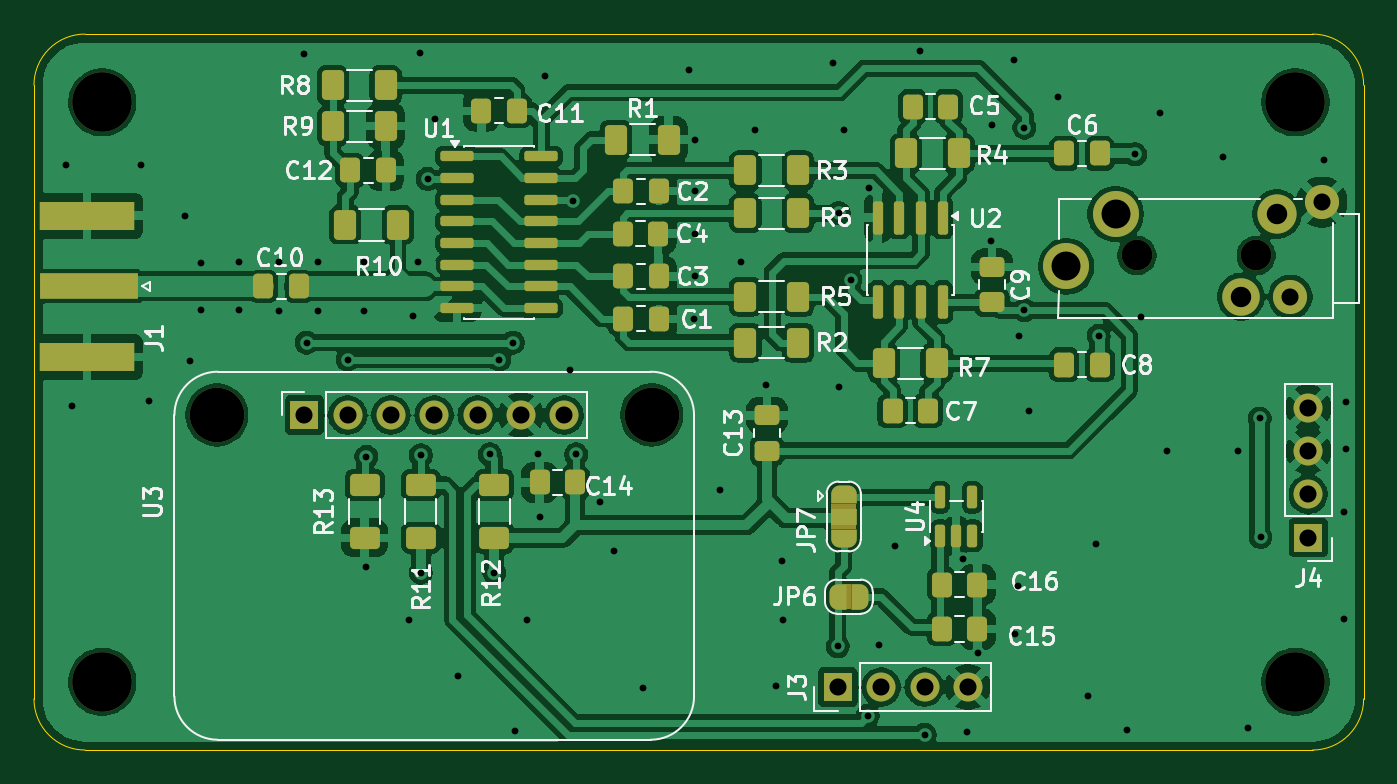
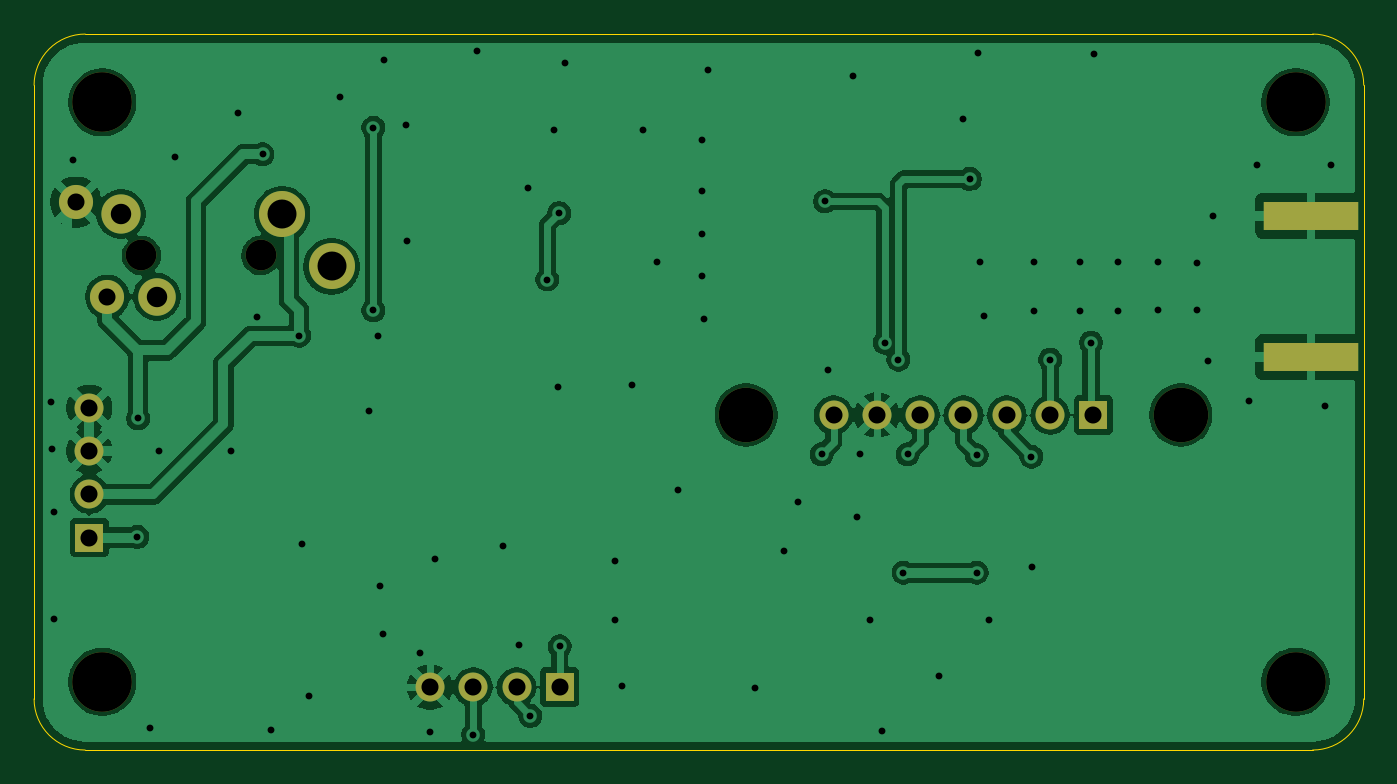
Circuit board: 11 layer files. Board 78.0 x 42.0 mm.
- bottom_copper: sdr_tayloe_detector-B_Cu.gbr (101875 bytes)
- bottom_mask: sdr_tayloe_detector-B_Mask.gbr (1689 bytes)
- paste: sdr_tayloe_detector-B_Paste.gbr (562 bytes)
- bottom_silk: sdr_tayloe_detector-B_Silkscreen.gbr (463 bytes)
- outline: sdr_tayloe_detector-Edge_Cuts.gbr (1002 bytes)
- top_copper: sdr_tayloe_detector-F_Cu.gbr (210482 bytes)
- top_mask: sdr_tayloe_detector-F_Mask.gbr (8858 bytes)
- paste: sdr_tayloe_detector-F_Paste.gbr (5160 bytes)
- top_silk: sdr_tayloe_detector-F_Silkscreen.gbr (57400 bytes)
- drill: sdr_tayloe_detector-NPTH.drl (577 bytes)
- drill: sdr_tayloe_detector-PTH.drl (2258 bytes)

=== bottom_copper: sdr_tayloe_detector-B_Cu.gbr (101875 bytes, source omitted) ===
=== bottom_mask: sdr_tayloe_detector-B_Mask.gbr ===
%TF.GenerationSoftware,KiCad,Pcbnew,9.0.7*%
%TF.CreationDate,2026-03-30T11:08:40+02:00*%
%TF.ProjectId,sdr_tayloe_detector,7364725f-7461-4796-9c6f-655f64657465,rev?*%
%TF.SameCoordinates,Original*%
%TF.FileFunction,Soldermask,Bot*%
%TF.FilePolarity,Negative*%
%FSLAX46Y46*%
G04 Gerber Fmt 4.6, Leading zero omitted, Abs format (unit mm)*
G04 Created by KiCad (PCBNEW 9.0.7) date 2026-03-30 11:08:40*
%MOMM*%
%LPD*%
G01*
G04 APERTURE LIST*
%ADD10C,3.500000*%
%ADD11C,1.800000*%
%ADD12C,2.300000*%
%ADD13C,2.000000*%
%ADD14C,2.700000*%
%ADD15C,2.200000*%
%ADD16R,5.600000X1.700000*%
%ADD17R,1.700000X1.700000*%
%ADD18C,1.700000*%
%ADD19C,3.200000*%
G04 APERTURE END LIST*
D10*
%TO.C,H3*%
X186000000Y-103000000D03*
%TD*%
D11*
%TO.C,J2*%
X183700000Y-77982500D03*
X176700000Y-77982500D03*
D12*
X184900000Y-75557500D03*
D13*
X185700000Y-80407500D03*
D14*
X172550000Y-78632500D03*
X175450000Y-75557500D03*
D15*
X182800000Y-80407500D03*
D13*
X187550000Y-74857500D03*
%TD*%
D16*
%TO.C,J1*%
X115100000Y-83950000D03*
X115100000Y-75650000D03*
%TD*%
D17*
%TO.C,J3*%
X159160000Y-103300000D03*
D18*
X161700000Y-103300000D03*
X164240000Y-103300000D03*
X166780000Y-103300000D03*
%TD*%
D19*
%TO.C,U3*%
X122730000Y-87345000D03*
X148230000Y-87345000D03*
D17*
X127860000Y-87345000D03*
D18*
X130400000Y-87345000D03*
X132940000Y-87345000D03*
X135480000Y-87345000D03*
X138020000Y-87345000D03*
X140560000Y-87345000D03*
X143100000Y-87345000D03*
%TD*%
D10*
%TO.C,H2*%
X186000000Y-69000000D03*
%TD*%
%TO.C,H1*%
X116000000Y-69000000D03*
%TD*%
%TO.C,H4*%
X116000000Y-103000000D03*
%TD*%
D17*
%TO.C,J4*%
X186750000Y-94540000D03*
D18*
X186750000Y-92000000D03*
X186750000Y-89460000D03*
X186750000Y-86920000D03*
%TD*%
M02*

=== paste: sdr_tayloe_detector-B_Paste.gbr ===
%TF.GenerationSoftware,KiCad,Pcbnew,9.0.7*%
%TF.CreationDate,2026-03-30T11:08:40+02:00*%
%TF.ProjectId,sdr_tayloe_detector,7364725f-7461-4796-9c6f-655f64657465,rev?*%
%TF.SameCoordinates,Original*%
%TF.FileFunction,Paste,Bot*%
%TF.FilePolarity,Positive*%
%FSLAX46Y46*%
G04 Gerber Fmt 4.6, Leading zero omitted, Abs format (unit mm)*
G04 Created by KiCad (PCBNEW 9.0.7) date 2026-03-30 11:08:40*
%MOMM*%
%LPD*%
G01*
G04 APERTURE LIST*
%ADD10R,5.600000X1.700000*%
G04 APERTURE END LIST*
D10*
%TO.C,J1*%
X115100000Y-83950000D03*
X115100000Y-75650000D03*
%TD*%
M02*

=== bottom_silk: sdr_tayloe_detector-B_Silkscreen.gbr ===
%TF.GenerationSoftware,KiCad,Pcbnew,9.0.7*%
%TF.CreationDate,2026-03-30T11:08:40+02:00*%
%TF.ProjectId,sdr_tayloe_detector,7364725f-7461-4796-9c6f-655f64657465,rev?*%
%TF.SameCoordinates,Original*%
%TF.FileFunction,Legend,Bot*%
%TF.FilePolarity,Positive*%
%FSLAX46Y46*%
G04 Gerber Fmt 4.6, Leading zero omitted, Abs format (unit mm)*
G04 Created by KiCad (PCBNEW 9.0.7) date 2026-03-30 11:08:40*
%MOMM*%
%LPD*%
G01*
G04 APERTURE LIST*
G04 APERTURE END LIST*
M02*

=== outline: sdr_tayloe_detector-Edge_Cuts.gbr ===
%TF.GenerationSoftware,KiCad,Pcbnew,9.0.7*%
%TF.CreationDate,2026-03-30T11:08:40+02:00*%
%TF.ProjectId,sdr_tayloe_detector,7364725f-7461-4796-9c6f-655f64657465,rev?*%
%TF.SameCoordinates,Original*%
%TF.FileFunction,Profile,NP*%
%FSLAX46Y46*%
G04 Gerber Fmt 4.6, Leading zero omitted, Abs format (unit mm)*
G04 Created by KiCad (PCBNEW 9.0.7) date 2026-03-30 11:08:40*
%MOMM*%
%LPD*%
G01*
G04 APERTURE LIST*
%TA.AperFunction,Profile*%
%ADD10C,0.050000*%
%TD*%
G04 APERTURE END LIST*
D10*
X115000000Y-107000000D02*
X187000000Y-107000000D01*
X190000000Y-104000000D02*
G75*
G02*
X187000000Y-107000000I-3000000J0D01*
G01*
X187000000Y-65000000D02*
G75*
G02*
X190000000Y-68000000I0J-3000000D01*
G01*
X190000000Y-104000000D02*
X190000000Y-68000000D01*
X115000000Y-107000000D02*
G75*
G02*
X112000000Y-104000000I0J3000000D01*
G01*
X187000000Y-65000000D02*
X115000000Y-65000000D01*
X112000000Y-68000000D02*
X112000000Y-104000000D01*
X112000000Y-68000000D02*
G75*
G02*
X115000000Y-65000000I3000000J0D01*
G01*
M02*

=== top_copper: sdr_tayloe_detector-F_Cu.gbr (210482 bytes, source omitted) ===
=== top_mask: sdr_tayloe_detector-F_Mask.gbr (8858 bytes, source omitted) ===
=== paste: sdr_tayloe_detector-F_Paste.gbr ===
%TF.GenerationSoftware,KiCad,Pcbnew,9.0.7*%
%TF.CreationDate,2026-03-30T11:08:40+02:00*%
%TF.ProjectId,sdr_tayloe_detector,7364725f-7461-4796-9c6f-655f64657465,rev?*%
%TF.SameCoordinates,Original*%
%TF.FileFunction,Paste,Top*%
%TF.FilePolarity,Positive*%
%FSLAX46Y46*%
G04 Gerber Fmt 4.6, Leading zero omitted, Abs format (unit mm)*
G04 Created by KiCad (PCBNEW 9.0.7) date 2026-03-30 11:08:40*
%MOMM*%
%LPD*%
G01*
G04 APERTURE LIST*
G04 Aperture macros list*
%AMRoundRect*
0 Rectangle with rounded corners*
0 $1 Rounding radius*
0 $2 $3 $4 $5 $6 $7 $8 $9 X,Y pos of 4 corners*
0 Add a 4 corners polygon primitive as box body*
4,1,4,$2,$3,$4,$5,$6,$7,$8,$9,$2,$3,0*
0 Add four circle primitives for the rounded corners*
1,1,$1+$1,$2,$3*
1,1,$1+$1,$4,$5*
1,1,$1+$1,$6,$7*
1,1,$1+$1,$8,$9*
0 Add four rect primitives between the rounded corners*
20,1,$1+$1,$2,$3,$4,$5,0*
20,1,$1+$1,$4,$5,$6,$7,0*
20,1,$1+$1,$6,$7,$8,$9,0*
20,1,$1+$1,$8,$9,$2,$3,0*%
G04 Aperture macros list end*
%ADD10RoundRect,0.250000X-0.475000X0.337500X-0.475000X-0.337500X0.475000X-0.337500X0.475000X0.337500X0*%
%ADD11RoundRect,0.250000X-0.337500X-0.475000X0.337500X-0.475000X0.337500X0.475000X-0.337500X0.475000X0*%
%ADD12RoundRect,0.250000X0.337500X0.475000X-0.337500X0.475000X-0.337500X-0.475000X0.337500X-0.475000X0*%
%ADD13RoundRect,0.250000X-0.400000X-0.625000X0.400000X-0.625000X0.400000X0.625000X-0.400000X0.625000X0*%
%ADD14RoundRect,0.150000X0.150000X-0.512500X0.150000X0.512500X-0.150000X0.512500X-0.150000X-0.512500X0*%
%ADD15RoundRect,0.250000X0.625000X-0.400000X0.625000X0.400000X-0.625000X0.400000X-0.625000X-0.400000X0*%
%ADD16R,5.800000X1.500000*%
%ADD17R,5.600000X1.700000*%
%ADD18RoundRect,0.150000X-0.825000X-0.150000X0.825000X-0.150000X0.825000X0.150000X-0.825000X0.150000X0*%
%ADD19RoundRect,0.250000X0.475000X-0.337500X0.475000X0.337500X-0.475000X0.337500X-0.475000X-0.337500X0*%
%ADD20RoundRect,0.250000X0.400000X0.625000X-0.400000X0.625000X-0.400000X-0.625000X0.400000X-0.625000X0*%
%ADD21RoundRect,0.250000X-0.625000X0.400000X-0.625000X-0.400000X0.625000X-0.400000X0.625000X0.400000X0*%
%ADD22RoundRect,0.150000X-0.150000X0.825000X-0.150000X-0.825000X0.150000X-0.825000X0.150000X0.825000X0*%
G04 APERTURE END LIST*
D10*
%TO.C,C9*%
X168200000Y-78662500D03*
X168200000Y-80737500D03*
%TD*%
D11*
%TO.C,C15*%
X165262500Y-99900000D03*
X167337500Y-99900000D03*
%TD*%
D12*
%TO.C,C14*%
X143737500Y-91300000D03*
X141662500Y-91300000D03*
%TD*%
D11*
%TO.C,C1*%
X146574000Y-81708000D03*
X148649000Y-81708000D03*
%TD*%
D13*
%TO.C,R7*%
X161850000Y-84300000D03*
X164950000Y-84300000D03*
%TD*%
%TO.C,R6*%
X153730000Y-75500000D03*
X156830000Y-75500000D03*
%TD*%
D11*
%TO.C,C16*%
X165262500Y-97300000D03*
X167337500Y-97300000D03*
%TD*%
%TO.C,C6*%
X172442500Y-72000000D03*
X174517500Y-72000000D03*
%TD*%
%TO.C,C5*%
X163562500Y-69250000D03*
X165637500Y-69250000D03*
%TD*%
%TO.C,C8*%
X172442500Y-84400000D03*
X174517500Y-84400000D03*
%TD*%
%TO.C,C3*%
X146574000Y-79208000D03*
X148649000Y-79208000D03*
%TD*%
D14*
%TO.C,U4*%
X165150000Y-94437500D03*
X166100000Y-94437500D03*
X167050000Y-94437500D03*
X167050000Y-92162500D03*
X165150000Y-92162500D03*
%TD*%
D13*
%TO.C,R4*%
X163150000Y-72000000D03*
X166250000Y-72000000D03*
%TD*%
D15*
%TO.C,R11*%
X134700000Y-94550000D03*
X134700000Y-91450000D03*
%TD*%
D16*
%TO.C,J1*%
X115200000Y-79800000D03*
D17*
X115100000Y-83950000D03*
X115100000Y-75650000D03*
%TD*%
D11*
%TO.C,C4*%
X146536500Y-76708000D03*
X148611500Y-76708000D03*
%TD*%
D18*
%TO.C,U1*%
X136805000Y-72180000D03*
X136805000Y-73450000D03*
X136805000Y-74720000D03*
X136805000Y-75990000D03*
X136805000Y-77260000D03*
X136805000Y-78530000D03*
X136805000Y-79800000D03*
X136805000Y-81070000D03*
X141755000Y-81070000D03*
X141755000Y-79800000D03*
X141755000Y-78530000D03*
X141755000Y-77260000D03*
X141755000Y-75990000D03*
X141755000Y-74720000D03*
X141755000Y-73450000D03*
X141755000Y-72180000D03*
%TD*%
D19*
%TO.C,C13*%
X155000000Y-89437500D03*
X155000000Y-87362500D03*
%TD*%
D15*
%TO.C,R12*%
X139000000Y-94550000D03*
X139000000Y-91450000D03*
%TD*%
D13*
%TO.C,R1*%
X146130000Y-71200000D03*
X149230000Y-71200000D03*
%TD*%
%TO.C,R2*%
X153730000Y-83100000D03*
X156830000Y-83100000D03*
%TD*%
D11*
%TO.C,C2*%
X146574000Y-74208000D03*
X148649000Y-74208000D03*
%TD*%
D13*
%TO.C,R10*%
X130250000Y-76200000D03*
X133350000Y-76200000D03*
%TD*%
%TO.C,R8*%
X129530000Y-68000000D03*
X132630000Y-68000000D03*
%TD*%
%TO.C,R5*%
X153730000Y-80400000D03*
X156830000Y-80400000D03*
%TD*%
D11*
%TO.C,C10*%
X125462500Y-79800000D03*
X127537500Y-79800000D03*
%TD*%
%TO.C,C12*%
X130562500Y-73000000D03*
X132637500Y-73000000D03*
%TD*%
%TO.C,C11*%
X138242500Y-69500000D03*
X140317500Y-69500000D03*
%TD*%
D20*
%TO.C,R9*%
X132630000Y-70400000D03*
X129530000Y-70400000D03*
%TD*%
D21*
%TO.C,R13*%
X131400000Y-91450000D03*
X131400000Y-94550000D03*
%TD*%
D22*
%TO.C,U2*%
X165305000Y-75775000D03*
X164035000Y-75775000D03*
X162765000Y-75775000D03*
X161495000Y-75775000D03*
X161495000Y-80725000D03*
X162765000Y-80725000D03*
X164035000Y-80725000D03*
X165305000Y-80725000D03*
%TD*%
D13*
%TO.C,R3*%
X153730000Y-73000000D03*
X156830000Y-73000000D03*
%TD*%
D11*
%TO.C,C7*%
X162362500Y-87100000D03*
X164437500Y-87100000D03*
%TD*%
M02*

=== top_silk: sdr_tayloe_detector-F_Silkscreen.gbr (57400 bytes, source omitted) ===
=== drill: sdr_tayloe_detector-NPTH.drl ===
M48
; DRILL file {KiCad 9.0.7} date 2026-03-30T11:08:42+0200
; FORMAT={-:-/ absolute / metric / decimal}
; #@! TF.CreationDate,2026-03-30T11:08:42+02:00
; #@! TF.GenerationSoftware,Kicad,Pcbnew,9.0.7
; #@! TF.FileFunction,NonPlated,1,2,NPTH
FMAT,2
METRIC
; #@! TA.AperFunction,NonPlated,NPTH,ComponentDrill
T1C1.800
; #@! TA.AperFunction,NonPlated,NPTH,ComponentDrill
T2C3.200
; #@! TA.AperFunction,NonPlated,NPTH,ComponentDrill
T3C3.500
%
G90
G05
T1
X176.7Y-77.983
X183.7Y-77.983
T2
X122.73Y-87.345
X148.23Y-87.345
T3
X116.0Y-69.0
X116.0Y-103.0
X186.0Y-69.0
X186.0Y-103.0
M30

=== drill: sdr_tayloe_detector-PTH.drl ===
M48
; DRILL file {KiCad 9.0.7} date 2026-03-30T11:08:42+0200
; FORMAT={-:-/ absolute / metric / decimal}
; #@! TF.CreationDate,2026-03-30T11:08:42+02:00
; #@! TF.GenerationSoftware,Kicad,Pcbnew,9.0.7
; #@! TF.FileFunction,Plated,1,2,PTH
FMAT,2
METRIC
; #@! TA.AperFunction,Plated,PTH,ViaDrill
T1C0.400
; #@! TA.AperFunction,Plated,PTH,ComponentDrill
T2C1.000
; #@! TA.AperFunction,Plated,PTH,ComponentDrill
T3C1.200
; #@! TA.AperFunction,Plated,PTH,ComponentDrill
T4C1.700
%
G90
G05
T1
X113.9Y-72.7
X114.25Y-86.8
X118.25Y-72.7
X118.75Y-86.5
X120.85Y-75.65
X121.15Y-84.15
X121.8Y-78.4
X121.8Y-81.2
X124.05Y-78.35
X124.05Y-81.2
X126.4Y-78.35
X126.4Y-81.25
X127.82Y-66.19
X128.0Y-83.1
X128.65Y-78.35
X128.65Y-81.25
X130.4Y-84.1
X131.35Y-78.35
X131.35Y-81.25
X131.45Y-96.25
X131.5Y-89.8
X133.98Y-99.39
X134.25Y-81.55
X134.5Y-78.35
X134.62Y-66.1
X134.7Y-89.7
X134.7Y-96.6
X135.1Y-73.5
X135.525Y-69.975
X136.89Y-102.68
X138.75Y-89.65
X139.0Y-96.6
X139.3Y-84.1
X140.1Y-83.1
X140.24Y-105.9
X140.95Y-99.35
X141.55Y-89.65
X141.7Y-93.3
X141.95Y-67.44
X143.45Y-84.7
X143.6Y-74.8
X143.8Y-89.65
X145.2Y-92.45
X146.0Y-95.35
X147.7Y-103.35
X150.44Y-67.11
X150.708Y-81.708
X150.8Y-71.2
X150.8Y-74.2
X150.8Y-76.7
X150.8Y-79.2
X152.25Y-91.75
X153.45Y-78.35
X154.3Y-70.65
X154.95Y-85.6
X155.5Y-103.25
X155.9Y-95.9
X155.95Y-99.35
X158.86Y-66.71
X159.16Y-100.91
X159.2Y-75.5
X159.25Y-85.7
X159.5Y-70.65
X159.9Y-79.4
X160.9Y-105.0
X161.0Y-74.05
X161.55Y-100.85
X162.5Y-95.05
X164.0Y-66.0
X164.25Y-106.1
X166.5Y-95.8
X166.76Y-105.96
X167.35Y-101.3
X168.15Y-77.15
X168.2Y-70.35
X169.47Y-66.54
X169.55Y-100.2
X169.7Y-97.35
X169.8Y-82.7
X170.1Y-70.5
X170.1Y-81.2
X170.35Y-87.1
X172.05Y-68.7
X173.85Y-103.8
X174.3Y-94.9
X174.45Y-82.7
X176.12Y-105.83
X176.6Y-72.05
X176.95Y-81.6
X178.05Y-69.65
X178.45Y-89.45
X181.75Y-72.2
X182.65Y-89.45
X183.2Y-105.72
X183.9Y-87.55
X183.95Y-94.5
X187.7Y-72.4
X188.86Y-93.03
X188.86Y-99.33
X188.96Y-89.36
X188.98Y-86.6
T2
X127.86Y-87.345
X130.4Y-87.345
X132.94Y-87.345
X135.48Y-87.345
X138.02Y-87.345
X140.56Y-87.345
X143.1Y-87.345
X159.16Y-103.3
X161.7Y-103.3
X164.24Y-103.3
X166.78Y-103.3
X185.7Y-80.407
X186.75Y-86.92
X186.75Y-89.46
X186.75Y-92.0
X186.75Y-94.54
X187.55Y-74.858
T3
X182.8Y-80.407
X184.9Y-75.557
T4
X172.55Y-78.632
X175.45Y-75.557
M30
